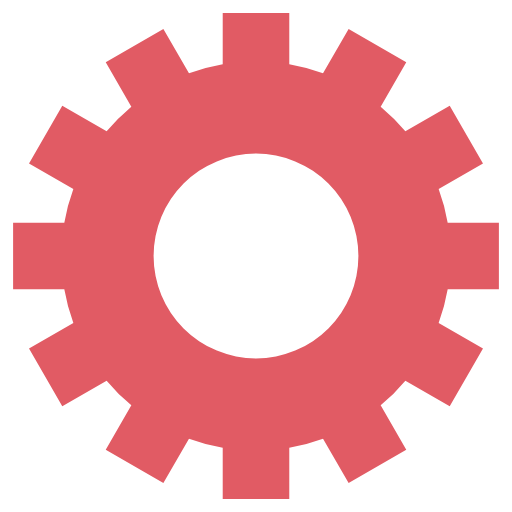
t = 0.00 s
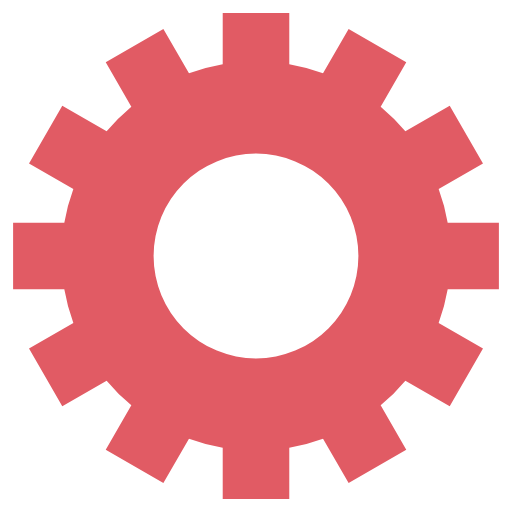
t = 0.75 s
t = 1.50 s: frame unchanged from t = 0.75 s, image omitted
t = 2.25 s: frame unchanged from t = 0.75 s, image omitted

The animated SVG that drew these frames (rendered in a browser with its animation timeline set to each time). Animation: 1 SMIL element (animateTransform=1); one cycle of 3.00 s, repeats indefinitely.

<svg class="lds-gear" width="200px"  height="200px"  xmlns="http://www.w3.org/2000/svg" xmlns:xlink="http://www.w3.org/1999/xlink" viewBox="0 0 100 100" preserveAspectRatio="xMidYMid" style="background: none;"><g transform="translate(50 50)">
<g transform="rotate(176)">
<animateTransform attributeName="transform" type="rotate" values="0;360" keyTimes="0;1" dur="3s" repeatCount="indefinite"></animateTransform><path d="M37.43995192304605 -6.5 L47.43995192304605 -6.5 L47.43995192304605 6.5 L37.43995192304605 6.5 A38 38 0 0 1 35.67394948182593 13.090810836924174 L35.67394948182593 13.090810836924174 L44.33420351967032 18.090810836924174 L37.83420351967032 29.34914108612188 L29.17394948182593 24.34914108612188 A38 38 0 0 1 24.34914108612188 29.17394948182593 L24.34914108612188 29.17394948182593 L29.34914108612188 37.83420351967032 L18.090810836924184 44.33420351967032 L13.090810836924183 35.67394948182593 A38 38 0 0 1 6.5 37.43995192304605 L6.5 37.43995192304605 L6.500000000000001 47.43995192304605 L-6.499999999999995 47.43995192304606 L-6.499999999999996 37.43995192304606 A38 38 0 0 1 -13.09081083692417 35.67394948182593 L-13.09081083692417 35.67394948182593 L-18.09081083692417 44.33420351967032 L-29.34914108612187 37.834203519670325 L-24.349141086121872 29.173949481825936 A38 38 0 0 1 -29.17394948182592 24.34914108612189 L-29.17394948182592 24.34914108612189 L-37.83420351967031 29.349141086121893 L-44.33420351967031 18.0908108369242 L-35.67394948182592 13.090810836924193 A38 38 0 0 1 -37.43995192304605 6.5000000000000036 L-37.43995192304605 6.5000000000000036 L-47.43995192304605 6.500000000000004 L-47.43995192304606 -6.499999999999993 L-37.43995192304606 -6.499999999999994 A38 38 0 0 1 -35.67394948182593 -13.090810836924167 L-35.67394948182593 -13.090810836924167 L-44.33420351967032 -18.090810836924163 L-37.834203519670325 -29.34914108612187 L-29.173949481825936 -24.34914108612187 A38 38 0 0 1 -24.349141086121893 -29.17394948182592 L-24.349141086121893 -29.17394948182592 L-29.349141086121897 -37.834203519670304 L-18.0908108369242 -44.334203519670304 L-13.090810836924195 -35.67394948182592 A38 38 0 0 1 -6.500000000000005 -37.43995192304605 L-6.500000000000005 -37.43995192304605 L-6.500000000000007 -47.43995192304605 L6.49999999999999 -47.43995192304606 L6.499999999999992 -37.43995192304606 A38 38 0 0 1 13.090810836924149 -35.67394948182594 L13.090810836924149 -35.67394948182594 L18.090810836924142 -44.33420351967033 L29.349141086121847 -37.83420351967034 L24.349141086121854 -29.17394948182595 A38 38 0 0 1 29.17394948182592 -24.349141086121893 L29.17394948182592 -24.349141086121893 L37.834203519670304 -29.349141086121897 L44.334203519670304 -18.0908108369242 L35.67394948182592 -13.090810836924197 A38 38 0 0 1 37.43995192304605 -6.500000000000007 M0 -20A20 20 0 1 0 0 20 A20 20 0 1 0 0 -20" fill="#e15b64"></path></g></g></svg>